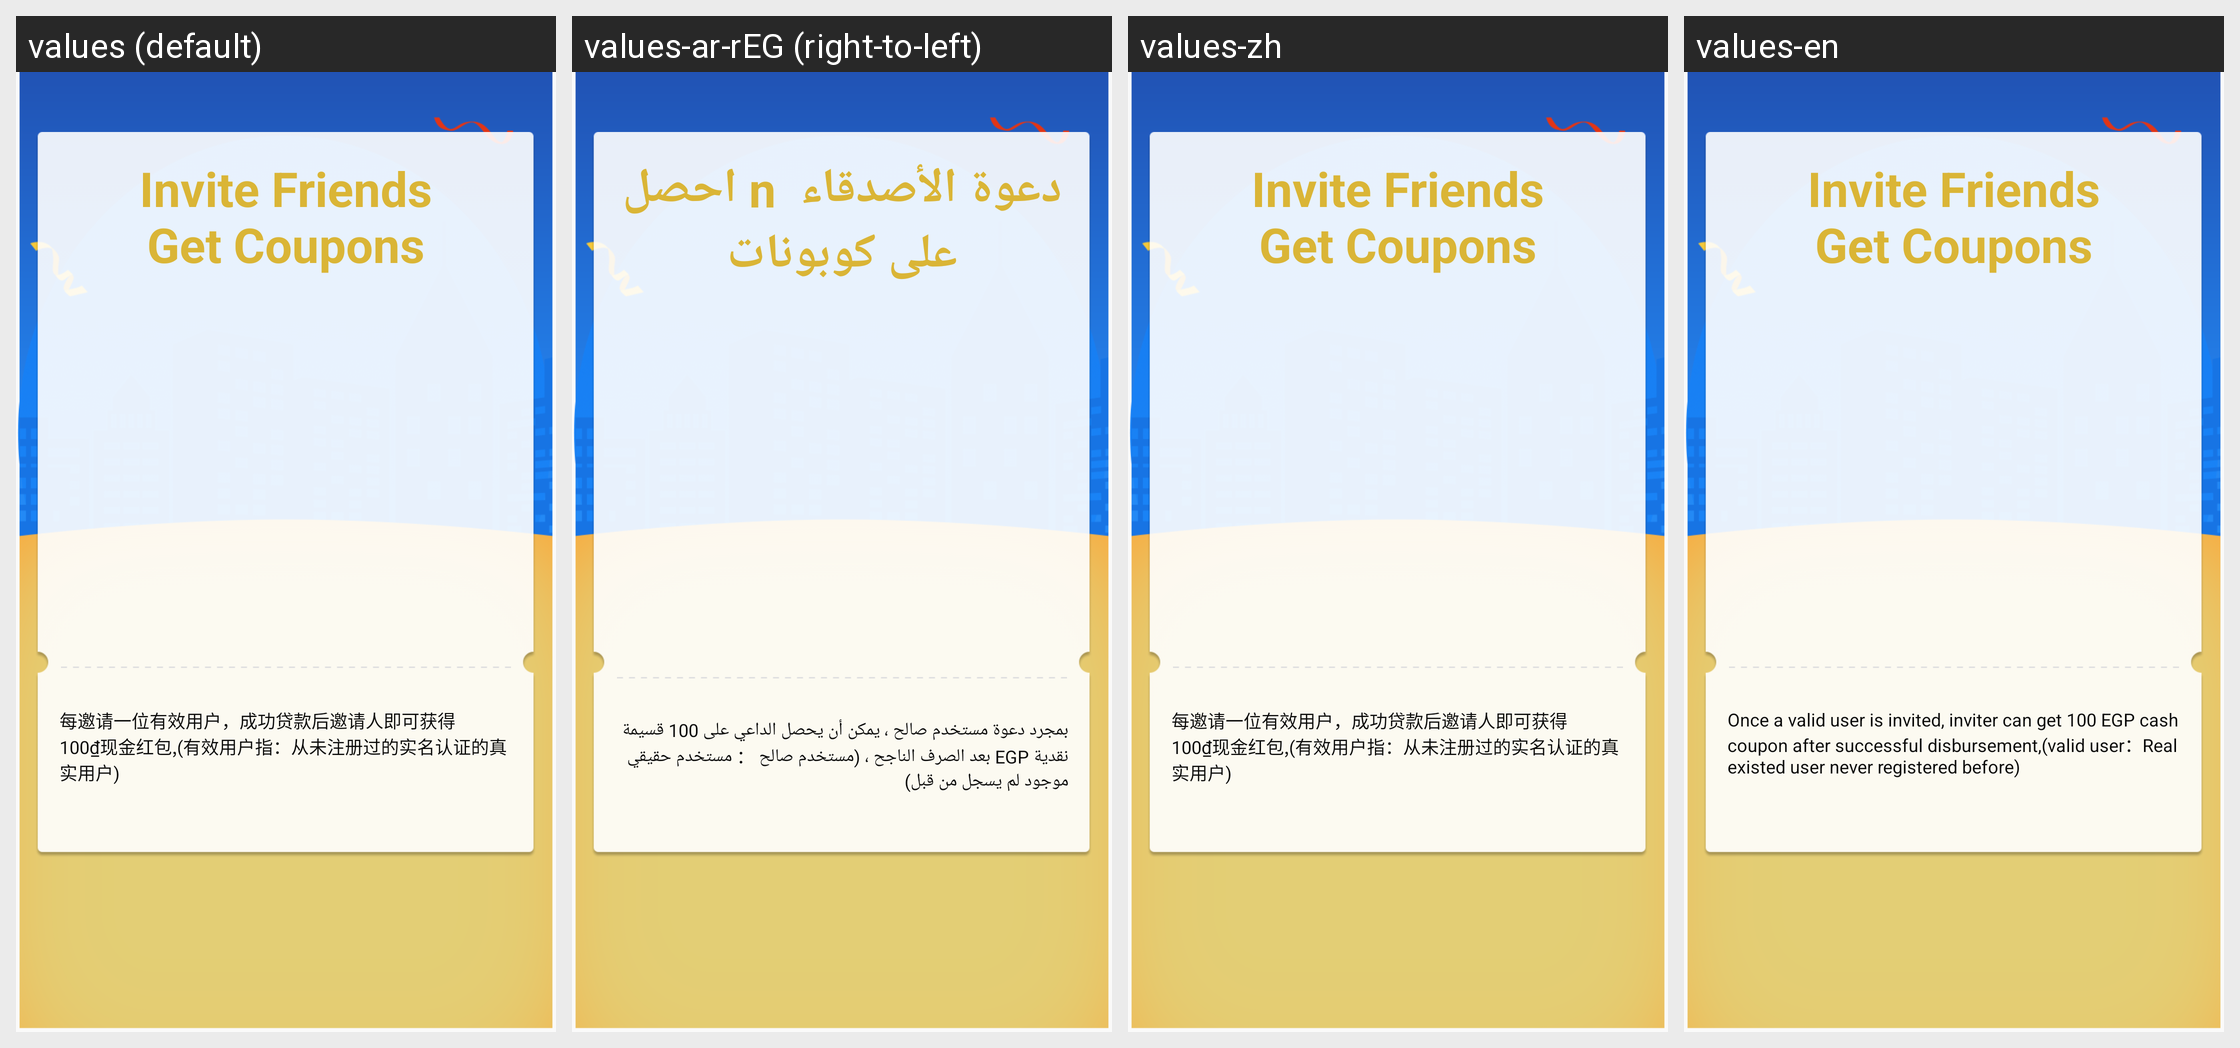

Strings drawn on this Android screen and how each of the app's shown locales translates them:
Android screen res/layout/activity_qrcode.xml rendered under 4 locales, left to right: values (default), values-ar-rEG (right-to-left), values-zh, values-en. Device: Nexus 5 (rendered at 1080×1920; each locale shown at half size, 540×960, under a caption strip naming it); theme Theme.AppCompat.Light.NoActionBar.
Strings drawn on this screen, with the default value and each locale's value (text and hints the layout hard-codes, and strings that could not be matched under every locale, appear in the picture but are not listed):

a90
  values: Invite Friends
      Get Coupons
  values-ar-rEG: دعوة الأصدقاء  n احصل على كوبونات
  values-zh: Invite Friends
      Get Coupons
  values-en: Invite Friends
      Get Coupons

qrcode_text
  values: 每邀请一位有效用户，成功贷款后邀请人即可获得100₫现金红包,(有效用户指：从未注册过的实名认证的真实用户)
  values-ar-rEG: بمجرد دعوة مستخدم صالح ، يمكن أن يحصل الداعي على 100 قسيمة نقدية EGP بعد الصرف الناجح ، (مستخدم صالح ： مستخدم حقيقي موجود لم يسجل من قبل)
  values-zh: 每邀请一位有效用户，成功贷款后邀请人即可获得100₫现金红包,(有效用户指：从未注册过的实名认证的真实用户)
  values-en: Once a valid user is invited, inviter can get 100 EGP cash coupon after successful disbursement,(valid user：Real existed user never registered before)
